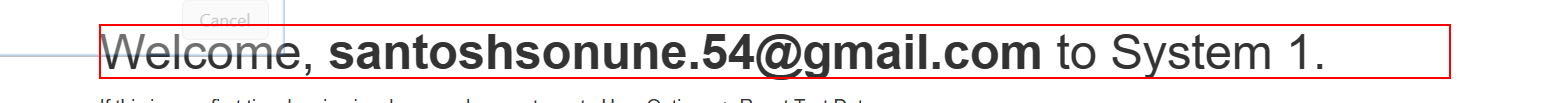
Workflow: Main

Step 1: find the heading in window 'ACME System 1 - Dashboard' (msedge.exe)

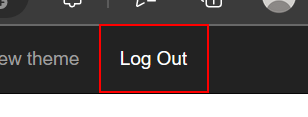
Step 2 [then]: click on the link 'Log Out' in window 'ACME System 1 - Dashboard' (msedge.exe)

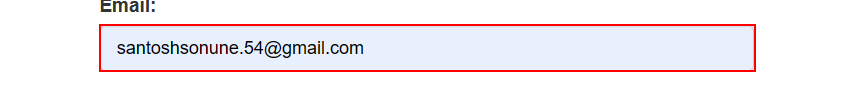
Step 3: type [Email] into the text box 'email' in window 'ACME System 1 - Log In' (msedge.exe)

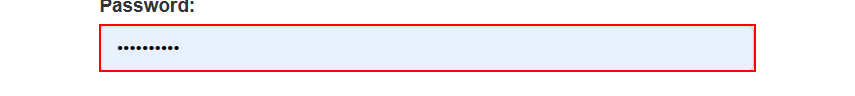
Step 4: type [Password] into the text box 'password' in window 'ACME System 1 - Log In' (msedge.exe)

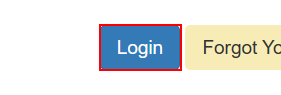
Step 5: click on the button in window 'ACME System 1 - Log In' (msedge.exe)

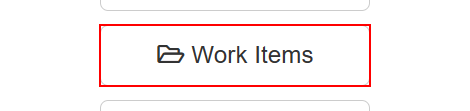
Step 6: click on the button 'Work Items'

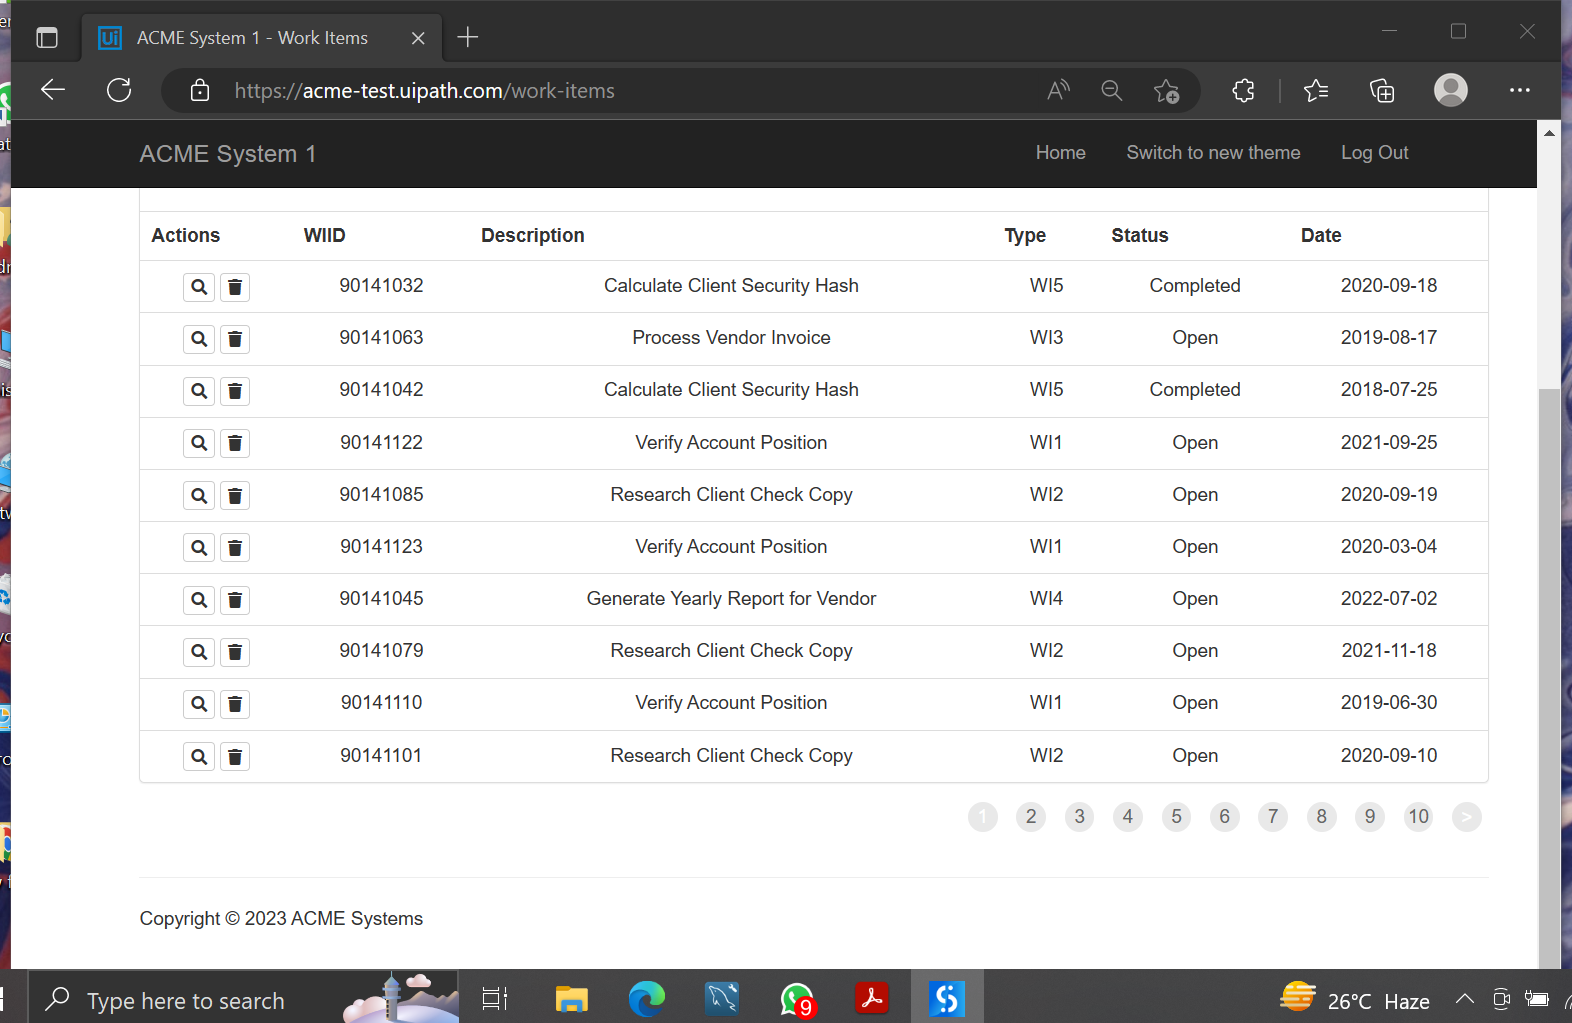
Step 7: Attach Browser 'ACMESyste Page' in window 'ACME System 1 - Work Items' (msedge.exe)

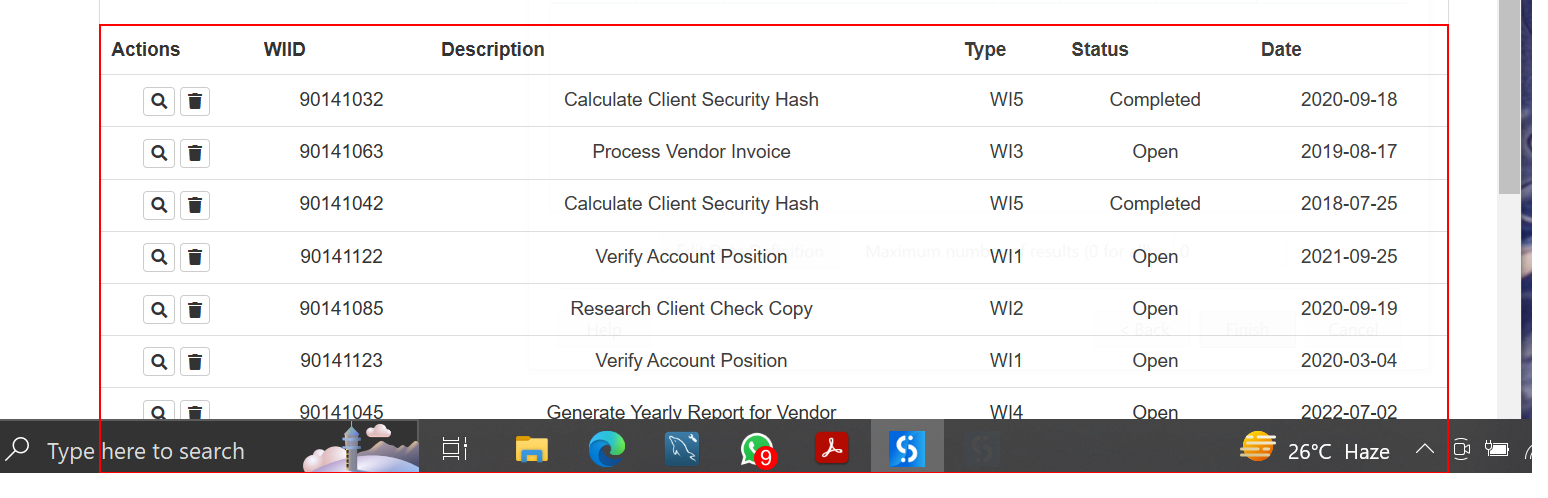
Step 8: get-text from the table

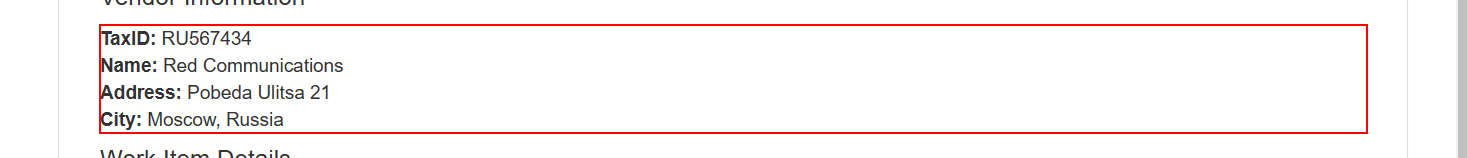
Step 9: get-text from the paragraph

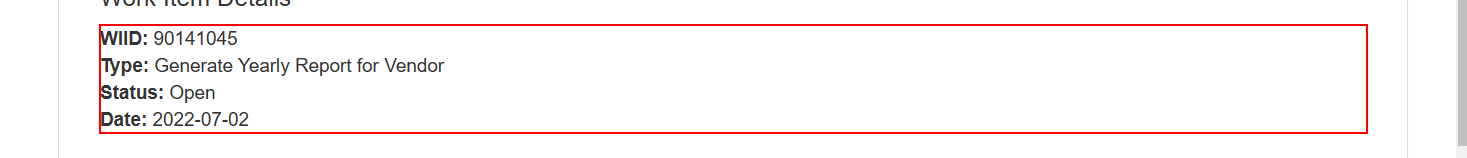
Step 10: get-text from the paragraph

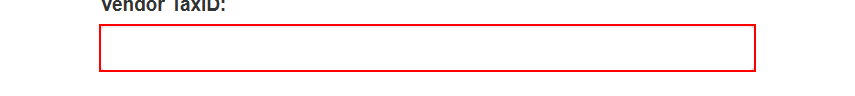
Step 11: type [Tax_ID] into the text box

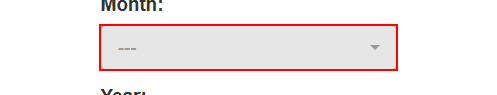
Step 12: click on the button

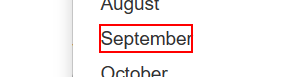
Step 13: click on the element '{0}'

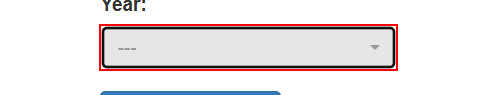
Step 14: click on the button '---'

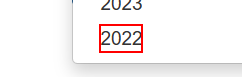
Step 15: click on the element

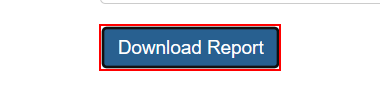
Step 16: click on the button